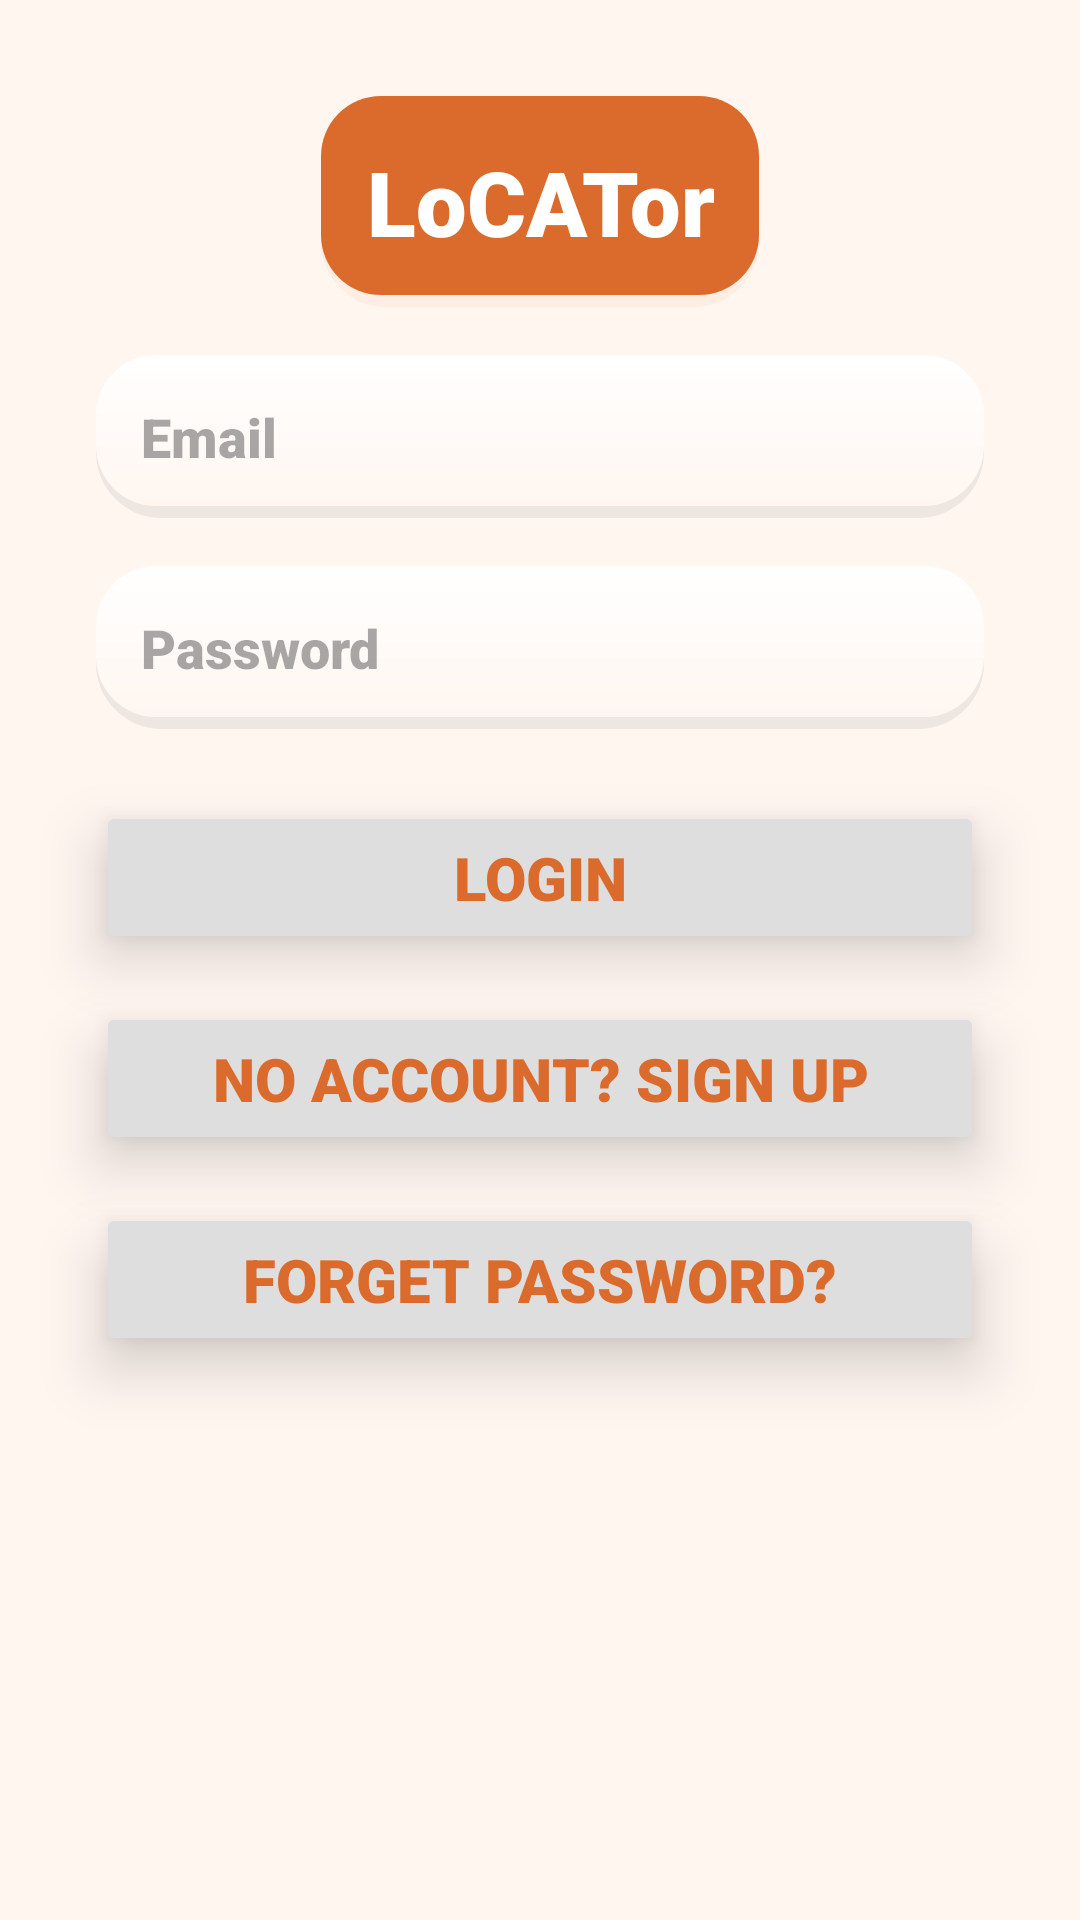

The Android layout XML behind this screen, and the referenced resources:
<!-- AndroidManifest.xml: application theme Theme.LoCATor -->
<!-- res/layout/login_frag_layout.xml -->
<?xml version="1.0" encoding="utf-8"?>
<androidx.constraintlayout.widget.ConstraintLayout xmlns:android="http://schemas.android.com/apk/res/android"
    xmlns:app="http://schemas.android.com/apk/res-auto"
    xmlns:tools="http://schemas.android.com/tools"
    android:layout_width="match_parent"
    android:layout_height="match_parent"
    tools:context=".MainActivity"
    android:background="@color/lightest_orange">

    
    <TextView
        android:id="@+id/appName"
        style="@style/titleStyle"
        android:layout_width="wrap_content"
        android:layout_height="wrap_content"
        android:layout_marginTop="32dp"
        android:text="@string/locator"
        app:layout_constraintEnd_toEndOf="parent"
        app:layout_constraintStart_toStartOf="parent"
        app:layout_constraintTop_toTopOf="parent" />

    
    <EditText
        android:id="@+id/emailEditText"
        android:layout_width="0dp"
        android:layout_height="wrap_content"
        android:layout_marginStart="32dp"
        android:layout_marginTop="16dp"
        android:layout_marginEnd="32dp"
        android:hint="@string/email"
        android:inputType="textEmailAddress"
        android:padding="15dp"
        style="@style/editTextStyle"
        app:layout_constraintEnd_toEndOf="parent"
        app:layout_constraintStart_toStartOf="parent"
        app:layout_constraintTop_toBottomOf="@id/appName" />

    
    <EditText
        android:id="@+id/passwordEditText"
        android:layout_width="0dp"
        android:layout_height="wrap_content"
        android:layout_marginStart="32dp"
        android:layout_marginTop="16dp"
        android:layout_marginEnd="32dp"
        android:hint="@string/password"
        android:inputType="textPassword"
        android:padding="15dp"
        style="@style/editTextStyle"
        app:layout_constraintEnd_toEndOf="parent"
        app:layout_constraintStart_toStartOf="parent"
        app:layout_constraintTop_toBottomOf="@id/emailEditText" />

    
    <Button
        android:id="@+id/loginButton"
        android:layout_width="0dp"
        android:layout_height="wrap_content"
        android:layout_marginStart="32dp"
        android:layout_marginTop="24dp"
        android:layout_marginEnd="32dp"
        android:padding="12dp"
        android:text="@string/login"
        style="@style/buttonStyle"
        app:layout_constraintEnd_toEndOf="parent"
        app:layout_constraintStart_toStartOf="parent"
        app:layout_constraintTop_toBottomOf="@id/passwordEditText" />

    
    <Button
        android:id="@+id/signupButton"
        android:layout_width="0dp"
        android:layout_height="wrap_content"
        android:layout_marginStart="32dp"
        android:layout_marginTop="16dp"
        android:layout_marginEnd="32dp"
        android:padding="12dp"
        style="@style/buttonStyle"
        android:text="@string/no_account_sign_up"
        app:layout_constraintEnd_toEndOf="parent"
        app:layout_constraintStart_toStartOf="parent"
        app:layout_constraintTop_toBottomOf="@id/loginButton" />

    <Button
        android:id="@+id/forgetPwd"
        android:layout_width="0dp"
        android:layout_height="wrap_content"
        android:layout_marginStart="32dp"
        android:layout_marginTop="16dp"
        android:layout_marginEnd="32dp"
        android:padding="12dp"
        style="@style/buttonStyle"
        android:text="@string/forget_pwd"
        app:layout_constraintEnd_toEndOf="parent"
        app:layout_constraintStart_toStartOf="parent"
        app:layout_constraintTop_toBottomOf="@id/signupButton" />

</androidx.constraintlayout.widget.ConstraintLayout>
<!-- resources referenced by this layout -->
<resources>
  <color name="lightest_orange">#FFF6f0</color>
  <string name="email">Email</string>
  <string name="forget_pwd">Forget password?</string>
  <string name="locator">LoCATor</string>
  <string name="login">Login</string>
  <string name="no_account_sign_up">No account? Sign Up</string>
  <string name="password">Password</string>
  <style name="buttonStyle">
          <item name="android:textColor">@color/orange</item>
          <item name="android:elevation">2dp</item>
          <item name="android:translationZ">10dp</item>
          <item name="android:stateListAnimator">@null</item>
          <item name="android:textSize">20sp</item>
          <item name="android:shadowColor">@color/almostBlack</item>
          <item name="android:textStyle">bold</item>
  
          <item name="backgroundTint">@color/colorPrimary</item>
          <item name="android:tint">@color/orange</item>
      </style>
  <style name="editTextStyle">
          <item name="android:background">@drawable/bar_rounded</item>
          <item name="android:padding">10dp</item>
      </style>
  <style name="titleStyle">
          <item name="android:background">@drawable/bar_rounded</item>
          <item name="android:textColor">@color/white</item>
          <item name="android:textSize">30sp</item>
          <item name="android:backgroundTint">@color/orange</item>
          <item name="android:textAlignment">center</item>
          <item name="android:padding">15dp</item>
          <item name="android:textStyle">bold</item>
      </style>
  <style name="Theme.LoCATor" parent="Base.Theme.LoCATor" />
  <color name="orange">#DA6B2C</color>
  <color name="almostBlack">#222</color>
  <color name="colorPrimary">#DEDEDE</color>
  <!-- drawable bar_rounded (drawable) -->
  <layer-list xmlns:android="http://schemas.android.com/apk/res/android">
  
       
  
      <item
          android:drawable="@drawable/gradient_shadow" />
  
      <item android:bottom="4dp">
          <shape android:shape="rectangle">
              <gradient
                  android:startColor="@color/lightest_orange"
                  android:endColor="@color/white"
                  android:type="linear"
                  android:angle="90"
              />
              <corners android:radius="20dp" />
          </shape>
      </item>
  
  </layer-list>
  <color name="white">#FFFFFF</color>
  <style name="Base.Theme.LoCATor" parent="Theme.Material3.Light">
          
          
          <item name="colorPrimary">@color/grey</item>
          <item name="android:textColor">@color/orange</item>
          <item name="windowNoTitle">true</item>
          <item name="fontFamily">sans-serif-black</item>
  
  
      </style>
  <!-- drawable gradient_shadow (drawable) -->
  <shape xmlns:android="http://schemas.android.com/apk/res/android"
      android:shape="rectangle">
      <corners android:radius="20dp" /> 
      <solid android:color="@android:color/transparent" /> 
      <stroke
          android:width="4dp"
      android:color="#11000000" />
  </shape>
  <color name="grey">#DEDEDE</color>
</resources>
